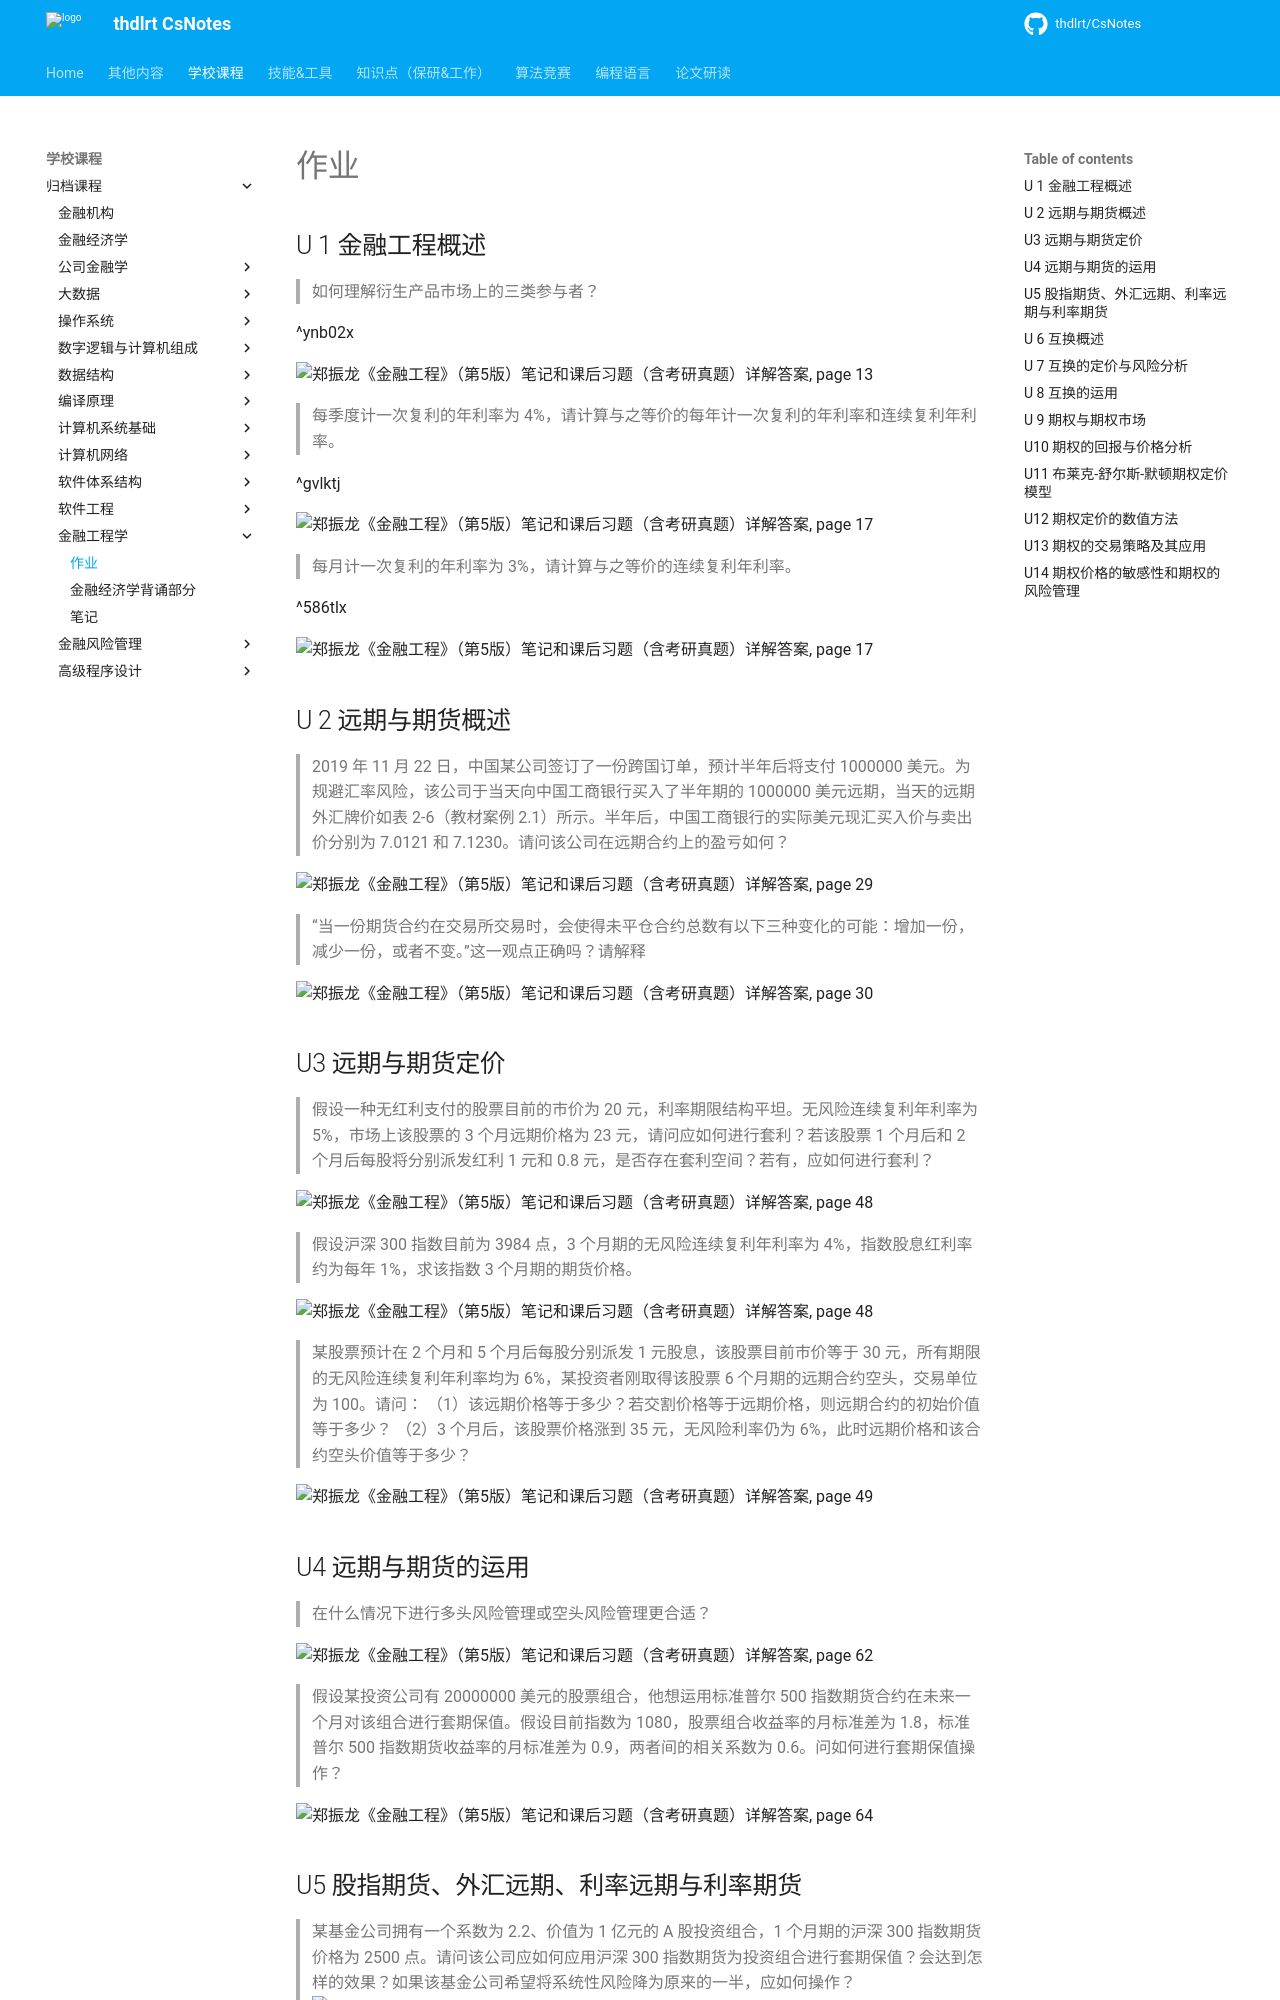

repository: thdlrt/CsNotes · page: 学校课程/归档课程/金融工程学/作业/index.html · generator: mkdocs

## U 1 金融工程概述
> 如何理解衍生产品市场上的三类参与者？

^ynb02x

![[郑振龙《金融工程》（第5版）笔记和课后习题（含考研真题）详解答案.pdf#page=13&selection=67,0,67,18|郑振龙《金融工程》（第5版）笔记和课后习题（含考研真题）详解答案, page 13]]


> 每季度计一次复利的年利率为 4%，请计算与之等价的每年计一次复利的年利率和连续复利年利率。

^gvlktj

![[郑振龙《金融工程》（第5版）笔记和课后习题（含考研真题）详解答案.pdf#page=17&selection=55,0,57,29|郑振龙《金融工程》（第5版）笔记和课后习题（含考研真题）详解答案, page 17]]

> 每月计一次复利的年利率为 3%，请计算与之等价的连续复利年利率。

^586tlx

![[郑振龙《金融工程》（第5版）笔记和课后习题（含考研真题）详解答案.pdf#page=17&selection=117,1,120,17|郑振龙《金融工程》（第5版）笔记和课后习题（含考研真题）详解答案, page 17]]

## U 2 远期与期货概述
 > 2019 年 11 月 22 日，中国某公司签订了一份跨国订单，预计半年后将支付 1000000 美元。为规避汇率风险，该公司于当天向中国工商银行买入了半年期的 1000000 美元远期，当天的远期外汇牌价如表 2-6（教材案例 2.1）所示。半年后，中国工商银行的实际美元现汇买入价与卖出价分别为 7.0121 和 7.1230。请问该公司在远期合约上的盈亏如何？

![[郑振龙《金融工程》（第5版）笔记和课后习题（含考研真题）详解答案.pdf#page=29&selection=5,1,25,18|郑振龙《金融工程》（第5版）笔记和课后习题（含考研真题）详解答案, page 29]]

> “当一份期货合约在交易所交易时，会使得未平仓合约总数有以下三种变化的可能：增加一份，减少一份，或者不变。”这一观点正确吗？请解释

![[郑振龙《金融工程》（第5版）笔记和课后习题（含考研真题）详解答案.pdf#page=30&selection=80,0,84,11|郑振龙《金融工程》（第5版）笔记和课后习题（含考研真题）详解答案, page 30]]

## U3 远期与期货定价
> 假设一种无红利支付的股票目前的市价为 20 元，利率期限结构平坦。无风险连续复利年利率为 5%，市场上该股票的 3 个月远期价格为 23 元，请问应如何进行套利？若该股票 1 个月后和 2 个月后每股将分别派发红利 1 元和 0.8 元，是否存在套利空间？若有，应如何进行套利？

![[郑振龙《金融工程》（第5版）笔记和课后习题（含考研真题）详解答案.pdf#page=48&selection=58,0,76,15|郑振龙《金融工程》（第5版）笔记和课后习题（含考研真题）详解答案, page 48]]

>假设沪深 300 指数目前为 3984 点，3 个月期的无风险连续复利年利率为 4%，指数股息红利率约为每年 1%，求该指数 3 个月期的期货价格。

![[郑振龙《金融工程》（第5版）笔记和课后习题（含考研真题）详解答案.pdf#page=48&selection=238,0,251,9|郑振龙《金融工程》（第5版）笔记和课后习题（含考研真题）详解答案, page 48]]

> 某股票预计在 2 个月和 5 个月后每股分别派发 1 元股息，该股票目前市价等于 30 元，所有期限的无风险连续复利年利率均为 6%，某投资者刚取得该股票 6 个月期的远期合约空头，交易单位为 100。请问： （1）该远期价格等于多少？若交割价格等于远期价格，则远期合约的初始价值等于多少？ （2）3 个月后，该股票价格涨到 35 元，无风险利率仍为 6%，此时远期价格和该合约空头价值等于多少？

![[郑振龙《金融工程》（第5版）笔记和课后习题（含考研真题）详解答案.pdf#page=49&selection=2,0,17,1|郑振龙《金融工程》（第5版）笔记和课后习题（含考研真题）详解答案, page 49]]

## U4 远期与期货的运用

> 在什么情况下进行多头风险管理或空头风险管理更合适？

![[郑振龙《金融工程》（第5版）笔记和课后习题（含考研真题）详解答案.pdf#page=62&selection=6,0,6,25|郑振龙《金融工程》（第5版）笔记和课后习题（含考研真题）详解答案, page 62]]

> 假设某投资公司有 20000000 美元的股票组合，他想运用标准普尔 500 指数期货合约在未来一个月对该组合进行套期保值。假设目前指数为 1080，股票组合收益率的月标准差为 1.8，标准普尔 500 指数期货收益率的月标准差为 0.9，两者间的相关系数为 0.6。问如何进行套期保值操作？

![[郑振龙《金融工程》（第5版）笔记和课后习题（含考研真题）详解答案.pdf#page=64&selection=6,0,22,13|郑振龙《金融工程》（第5版）笔记和课后习题（含考研真题）详解答案, page 64]]

## U5 股指期货、外汇远期、利率远期与利率期货
> 某基金公司拥有一个系数为 2.2、价值为 1 亿元的 A 股投资组合，1 个月期的沪深 300 指数期货价格为 2500 点。请问该公司应如何应用沪深 300 指数期货为投资组合进行套期保值？会达到怎样的效果？如果该基金公司希望将系统性风险降为原来的一半，应如何操作？
![[郑振龙《金融工程》（第5版）笔记和课后习题（含考研真题）详解答案.pdf#page=82&selection=6,0,22,12|郑振龙《金融工程》（第5版）笔记和课后习题（含考研真题）详解答案, page 82]]


> 瑞士法郎和美元两个月连续复利率分别为 2%和 7%，瑞士法郎的现货汇率为 0.6800 美元，2 个月期的瑞士法郎期货价格为 0.7000 美元，请问有无套利机会？
![[郑振龙《金融工程》（第5版）笔记和课后习题（含考研真题）详解答案.pdf#page=82&selection=88,0,99,12|郑振龙《金融工程》（第5版）笔记和课后习题（含考研真题）详解答案, page 82]]
